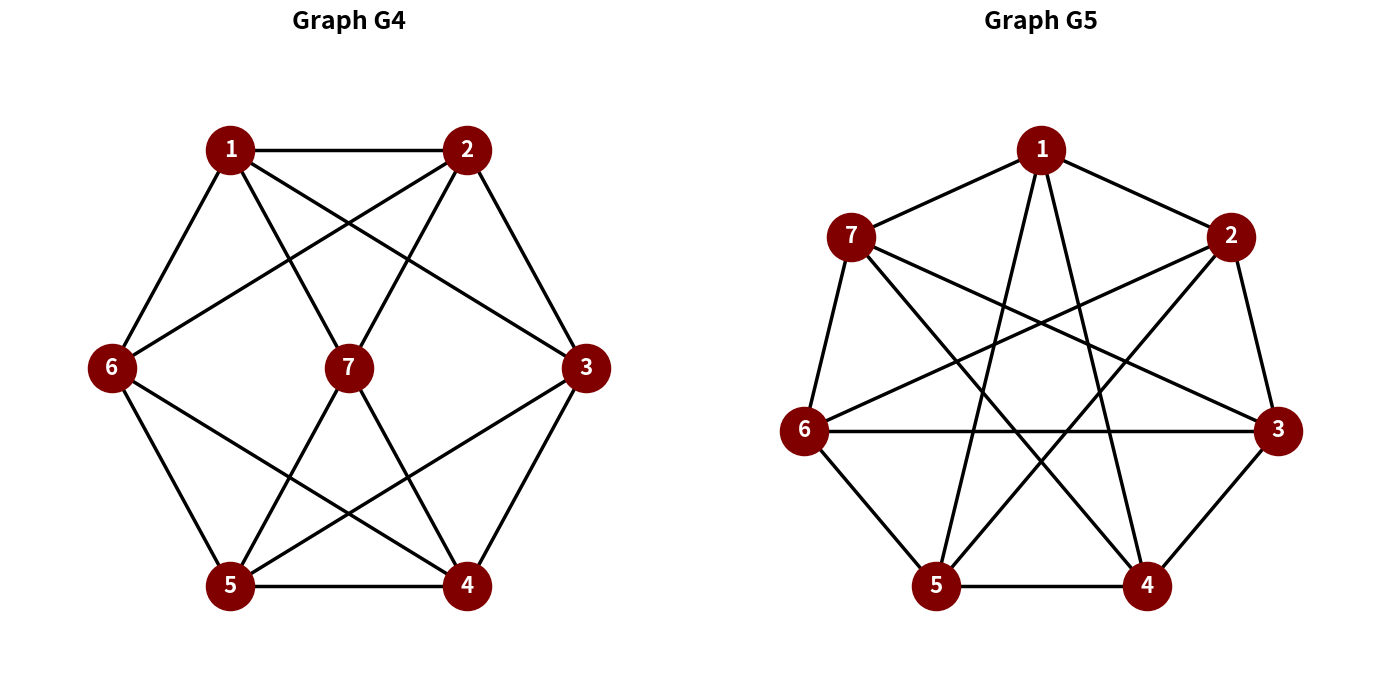

Generate this figure with matplotlib:
import matplotlib.pyplot as plt 
import networkx as nx 
import math
def create_graphs():
    G4 = nx.Graph()
    edges4 = [
        (1, 2), (2, 3), (3, 4), (4, 5), (5, 6), (6, 1), 
        (1, 3), (3, 5), (6, 4), (6, 2),                 
        (7, 1), (7, 2), (7, 4), (7, 5)                  
    ]
    G4.add_edges_from(edges4)   
    pos4 = {
        1: (-0.5, math.sqrt(3)/2),  
        2: (0.5, math.sqrt(3)/2),   
        3: (1.0, 0),                
        4: (0.5, -math.sqrt(3)/2),  
        5: (-0.5, -math.sqrt(3)/2), 
        6: (-1.0, 0),               
        7: (0.0, 0)                     }
    G5 = nx.Graph()
    nodes5 = [1, 2, 3, 4, 5, 6, 7]
    edges5 = [
        (1, 2), (2, 3), (3, 4), (4, 5), (5, 6), (6, 7), (7, 1),             
        (1, 4), (2, 5), (3, 6), (4, 7), (5, 1), (6, 2), (7, 3)                  ]
    G5.add_nodes_from(nodes5)
    G5.add_edges_from(edges5)   
    pos5 = {}
    for i, node in enumerate(nodes5):
        theta = math.pi / 2 - i * (2 * math.pi / 7)
        pos5[node] = (math.cos(theta), math.sin(theta))        
    return G4, pos4, G5, pos5
def get_cycle_girth(G):
    cycles = nx.cycle_basis(G)
    if not cycles:
        return 0
    return min(len(cycle) for cycle in cycles)
def print_graph_stats(G, name):
    vertices = G.number_of_nodes()
    edges = G.number_of_edges()
    degree_sequence = sorted([d for n, d in G.degree()])
    girth = get_cycle_girth(G)
    print(f"Graph {name}")
    print(f"Vertices         : {vertices}")
    print(f"Edges            : {edges}")
    print(f"Degree Sequence  : {degree_sequence}")
    print(f"Cycle Girth      : {girth}\n")
def deg_seq(G):
    ds = sorted([d for _, d in nx.degree(G)], reverse=True)
    return ds
def get_adj_list(G):
    vertices = list(G.nodes())
    edges = list(G.edges())
    adj = {v: [] for v in vertices}
    for e0,e1 in edges:
        adj[e0].append(e1)
        adj[e1].append(e0)
    return adj
def cycles(G):
    vertices = list(G.nodes())
    edges = list(G.edges())
    adj_list = get_adj_list(G)
    cycles_path = set()
    def dfs(cur, parent, path):
        if cur == root and len(path)>=3:
            norm_cyl = tuple(sorted(path))
            cycles_path.add(norm_cyl)
            return  
        for v in adj_list[cur]:
            if v == parent:
                continue
            if v < root:
                continue
            if vis[v] == True and v!=root:
                continue            
            if v != root:
                vis[v] = True
            dfs(v, cur, path + [v])
            if v != root:
                vis[v] = False
    for root in vertices:
        vis = {v: False for v in vertices}
        vis[root] = True
        dfs(root, -1, [root])
    return cycles_path
def cyl_degree(G, cycles):
    cyl_deg = []
    for cyl in cycles:
        node = sorted([G.degree(n) for n in cyl])
        cyl_deg.append(node)
    return sorted(cyl_deg)
def bi_map(g1, g2):
    def solve(mapping, unmapped1, unmapped2):
        if not unmapped1:
            return mapping
        u = unmapped1[0]        
        for v in unmapped2:
            if g1.degree(u) == g2.degree(v):
                is_consistent = True
                for u_mapped, v_mapped in mapping.items():
                    if g1.has_edge(u, u_mapped) != g2.has_edge(v, v_mapped):
                        is_consistent = False
                        break                
                if is_consistent:
                    new_mapping = mapping.copy()
                    new_mapping[u] = v
                    solution = solve(new_mapping, unmapped1[1:], [n for n in unmapped2 if n != v])
                    if solution:
                        return solution
        return None
    nodes1 = sorted(list(g1.nodes()), key=g1.degree, reverse=True)
    nodes2 = list(g2.nodes())
    return solve(mapping={}, unmapped1=nodes1, unmapped2=nodes2)
def is_iso(g1, g2):
    v1 = nx.number_of_nodes(g1)
    v2 = nx.number_of_nodes(g2)
    if(v1 != v2):
        print("Not isomorphic (Vertex mismatch)")
        return 
    e1 = nx.number_of_edges(g1)
    e2 = nx.number_of_edges(g2)
    if(e1 != e2):
        print("Not isomorphic (Edges mismatch)")
        return
    d1 = deg_seq(g1)
    d2 = deg_seq(g2)
    if(d1 != d2):
        print("Not isomorphic (Degree Sequence mismatch)")
        return     
    cyl1 = cycles(g1)
    cyl2 = cycles(g2)
    if(len(cyl1) != len(cyl2)):
        print("Not isomorphic (Cycle Count mismatch)")
        return 
    cyl_deg1 = cyl_degree(g1, cyl1)
    cyl_deg2 = cyl_degree(g2, cyl2)
    if(cyl_deg1 != cyl_deg2):
        print("Not isomorphic (Cycle degree mismatch)")
        return
    mapping = bi_map(g1, g2)
    if not mapping:
        print("Graphs are not isomorphic (bijection not found).")
        return
    print("Graphs are Isomorphic")
    print(f"|v1| = {v1}     |v2| = {v2}")
    print(f"|e1| = {e1}     |e2| = {e2}")
    print(f"deg1 = {d1}     d2 = {d2}")
    print(f"Mapping: {mapping}")
def plot_graph(g, pos, ax_idx, title, ax):
    nx.draw(
        g, pos=pos, ax=ax[ax_idx], with_labels=True, node_color='maroon',
        font_color='white', font_size=16, font_weight='bold', 
        node_size=1200, edge_color='black', width=2.5
    )
    ax[ax_idx].set_title(title, fontsize=18, fontweight='bold', pad=20)
    ax[ax_idx].margins(0.15) 
def main():
    G4, pos4, G5, pos5 = create_graphs()

    print_graph_stats(G4, "G4")
    print_graph_stats(G5, "G5")
    print("Isomorphism Check (Manual Custom Function):")
    is_iso(G4, G5)
    fig, ax = plt.subplots(1, 2, figsize=(14, 7))
    plot_graph(G4, pos4, 0, "Graph G4", ax)
    plot_graph(G5, pos5, 1, "Graph G5", ax)
    plt.tight_layout()
    plt.show()
if __name__ == "__main__":
    main()
